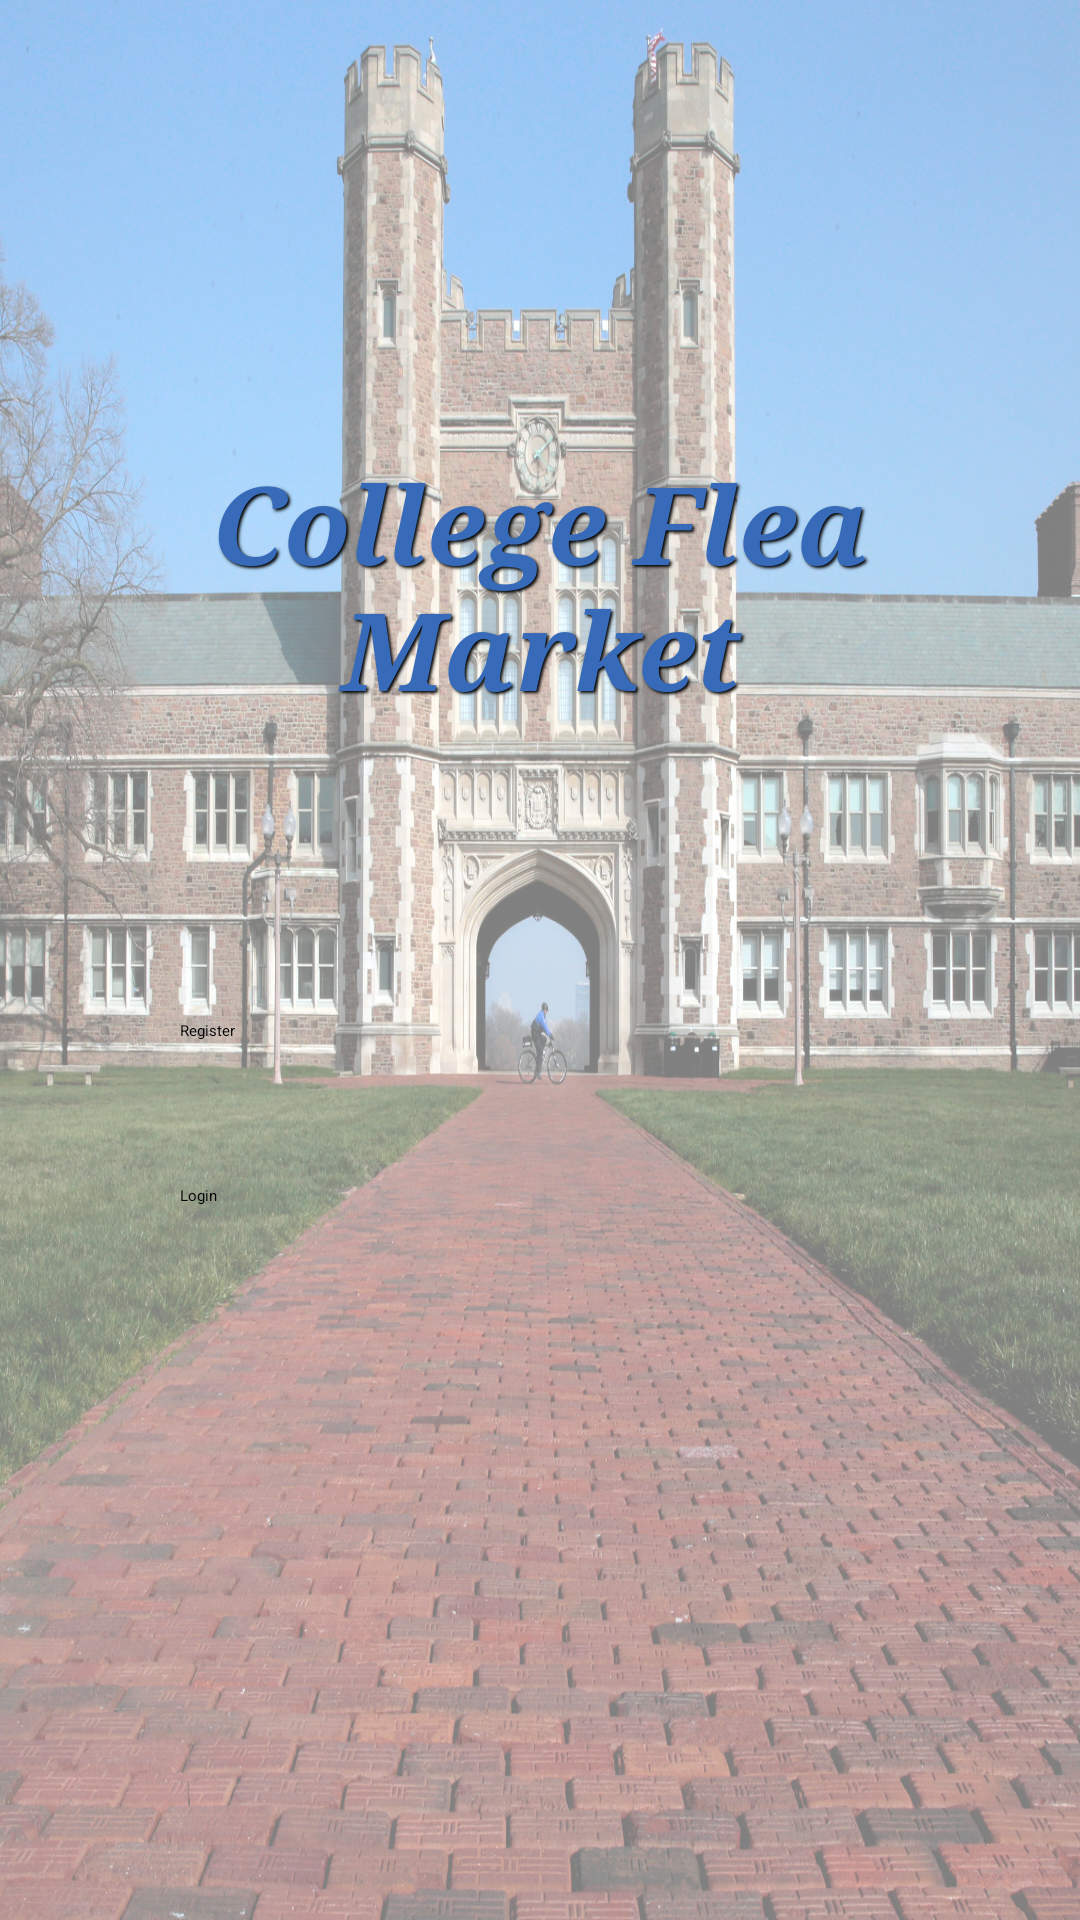

This screen was rendered from an Android layout file. Write that file and the resources it references.
<!-- AndroidManifest.xml: application theme Theme.Cmpe277_project -->
<!-- res/layout/activity_main.xml -->
<?xml version="1.0" encoding="utf-8"?>
<LinearLayout xmlns:android="http://schemas.android.com/apk/res/android"
    android:layout_width="match_parent"
    android:layout_height="match_parent"
    android:orientation="vertical"
    android:backgroundTint="#80FFFFFF"
    android:backgroundTintMode="src_over"
    android:background="@drawable/college_background"
    android:weightSum="4">


    <TextView
        android:id="@+id/textView"
        android:layout_width="match_parent"
        android:layout_height="0dp"
        android:layout_marginTop="150dp"
        android:layout_marginBottom="100dp"
        android:layout_weight="2"
        android:fontFamily="serif"
        android:gravity="center"
        android:shadowColor="@color/black"
        android:shadowDx="2"
        android:shadowDy="2"
        android:shadowRadius="2"
        android:text="College Flea Market"
        android:textColor="#376BBA"
        android:textSize="36sp"
        android:textStyle="bold|italic" />

    <Button
        android:id="@+id/btn_register"
        android:layout_marginLeft="60dp"
        android:layout_marginRight="60dp"
        android:layout_marginBottom="10dp"
        android:layout_width="match_parent"
        android:layout_height="0dp"
        android:layout_weight="1"
        android:text="Register" />

    <Button
        android:id="@+id/btn_login"
        android:layout_marginLeft="60dp"
        android:layout_marginRight="60dp"
        android:layout_width="match_parent"
        android:layout_height="0dp"
        android:layout_weight="1"
        android:text="Login"
        android:layout_marginBottom="200dp"/>

</LinearLayout>
<!-- resources referenced by this layout -->
<resources>
  <color name="black">#FF000000</color>
  <!-- drawable college_background: jpeg bitmap (drawable, 990390 bytes) -->
  <style name="Theme.Cmpe277_project" parent="Theme.MaterialComponents.DayNight.DarkActionBar">
          
          <item name="colorPrimary">@color/purple_500</item>
          <item name="colorPrimaryVariant">@color/purple_700</item>
          <item name="colorOnPrimary">@color/black</item>
          
          <item name="colorSecondary">@color/teal_200</item>
          <item name="colorSecondaryVariant">@color/teal_200</item>
          <item name="colorOnSecondary">@color/black</item>
          
          <item name="android:statusBarColor" tools:targetApi="l">?attr/colorPrimaryVariant</item>
          
      </style>
  <color name="purple_500">#FF6200EE</color>
  <color name="purple_700">#FF3700B3</color>
  <color name="teal_200">#FF03DAC5</color>
</resources>
